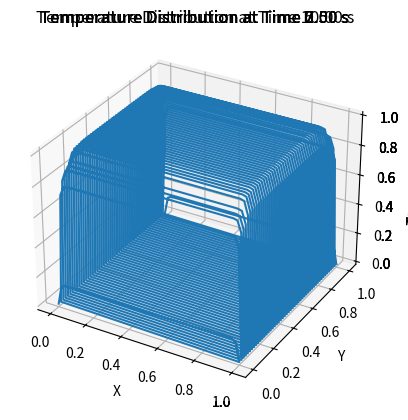

This chart was generated by the following Python code:
# %%

import numpy as np
import matplotlib.pyplot as plt
from mpl_toolkits.mplot3d import Axes3D

# Parameters

alpha = 0.01 # Thermal diffusivity
Lx, Ly = 1, 1 # Dimensions of rectangular domain
nx, ny = 50, 50 # NUmber of grid points
dx, dy = (Lx / (nx -1)), (Ly / (ny -1))
T = 10 # Total time (seconds)afwa
dt = 0.01 # Time step

# Creating grid

x = np.linspace(0, Lx, nx)
y = np.linspace(0, Ly, ny)

X, Y = np.meshgrid(x,y)

# Coefficients for the Crank-Nicolson scheme
rx = alpha * dt / dx**2
ry = alpha * dt / dy**2

a = -0.5 * ry
b = -0.5 * rx
c = 1 + rx + ry


# Boundary conditions
u = np.zeros((nx, ny))

u[:, 0] = 0  # Left boundary
u[:, -1] = 0  # Right boundary
u[0, :] = 0  # Bottom boundary
u[-1, :] = 10  # Top boundary

# Initial conditions

u_initial = np.zeros((nx, ny))

# Creating A matrix

A = np.zeros((nx, ny))

for i in range(nx):
    A[i, i] = c
    if i < nx -1:
        A[i, i+1] = b
    if i > 0:
        A[i, i-1] = b
    if i < (nx - 4): 
        A[i, i + 4] = a
    if i > 3:
        A[i, i - 4] = a

# %%
# Creating d matrix

d = np.zeros((nx, ny))



for i in range(1, nx-1):
    for j in range(1, ny-1):
        d[i][j] = 1 + 0.5 * rx * (u[i+1, j] - 2*u[i, j] + u[i-1, j]) + 0.5 * ry * (u[i, j+1] - 2*u[i, j] + u[i, j-1])


# %%

for i in range(int((T / dt))):
    u = np.linalg.solve(A, d)

print(u)









num_steps = 5
time_points = np.linspace(0, T, num_steps)

for t in time_points:
    # Create d matrix
    d = np.zeros((nx, ny))
    for i in range(1, nx - 1):
        for j in range(1, ny - 1):
            d[i][j] = 1 + 0.5 * rx * (u[i + 1, j] - 2 * u[i, j] + u[i - 1, j]) + 0.5 * ry * (u[i, j + 1] - 2 * u[i, j] + u[i, j - 1])
    
    # Solve the system of equations
    u = np.linalg.solve(A, d)
    
    # Plot the temperature distribution in 3D
    ax = plt.axes(projection='3d')
    ax.plot3D(X, Y, u)
    ax.set_xlabel('X')
    ax.set_ylabel('Y')
    ax.set_zlabel('Temperature')
    plt.title(f'Temperature Distribution at Time {t:.2f} s')
    plt.show()

# # Create figure for 3D plot
# fig = plt.figure()
# ax = fig.add_subplot(111, projection='3d')

# # Plot the 3D surface
# surf = ax.plot_surface(X, Y, u, cmap='viridis')
# ax.set_xlabel('X')
# ax.set_ylabel('Y')
# ax.set_zlabel('Temperature')
# plt.title('Temperature Distribution')

# # Add a color bar which maps values to colors
# fig.colorbar(surf)

# # Show plot
# plt.show()





# %%
